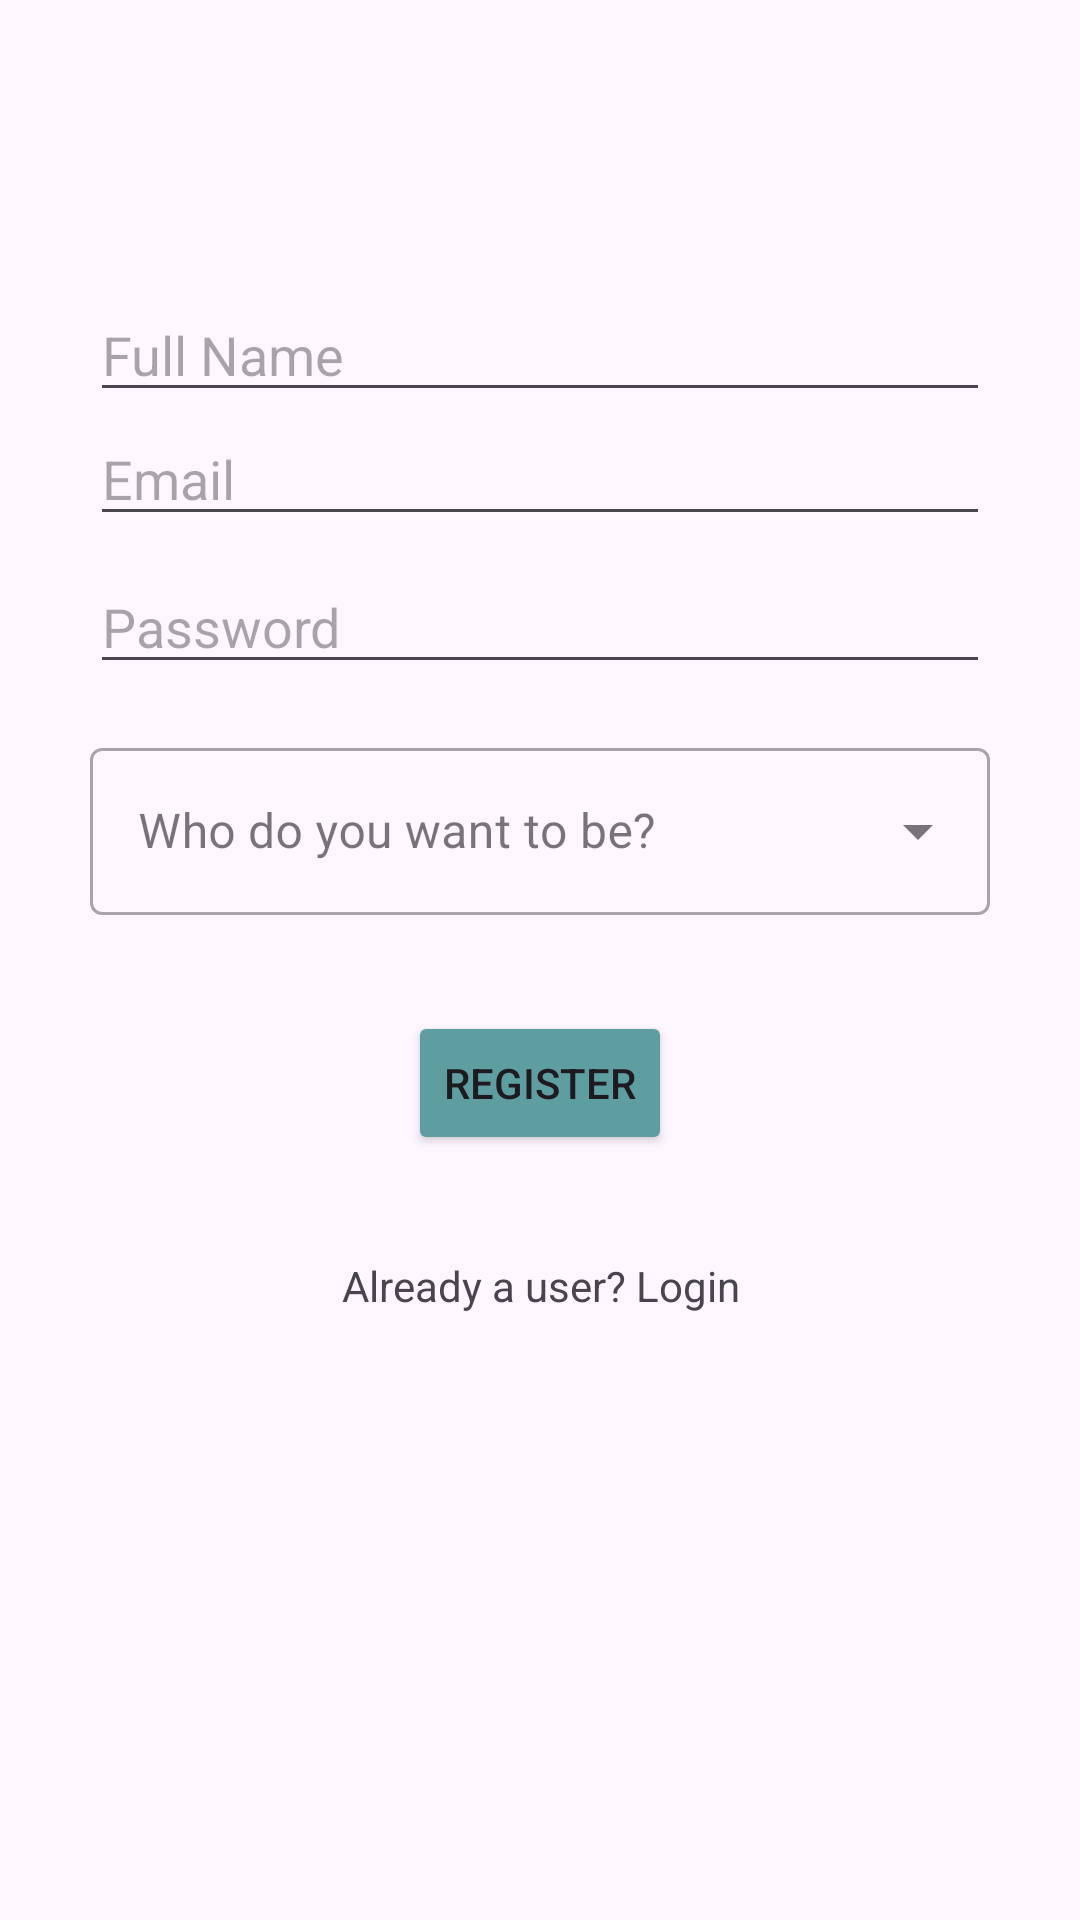

Here is an Android app screen rendered from its layout file. Give the layout XML and the strings, colors and styles it references.
<!-- AndroidManifest.xml: application theme Theme.EcoTrackv1 -->
<!-- res/layout/activity_register.xml -->
<?xml version="1.0" encoding="utf-8"?>
<LinearLayout xmlns:android="http://schemas.android.com/apk/res/android"
    xmlns:app="http://schemas.android.com/apk/res-auto"
    xmlns:tools="http://schemas.android.com/tools"
    android:layout_width="match_parent"
    android:layout_height="match_parent"
    android:orientation="vertical"
    tools:context=".ui.login.RegisterActivity">

    <EditText
        android:id="@+id/fullname"
        android:layout_width="300dp"
        android:layout_height="wrap_content"
        android:layout_gravity="center"
        android:layout_marginTop="96dp"
        android:hint="@string/prompt_fullname"
        android:inputType="textEmailAddress"
        android:selectAllOnFocus="true"
        />
    <EditText
        android:id="@+id/email"
        android:layout_width="300dp"
        android:layout_height="wrap_content"
        android:layout_gravity="center"
        android:hint="@string/prompt_email"
        android:inputType="textEmailAddress"
        android:selectAllOnFocus="true"
       />

    <EditText
        android:id="@+id/password"
        android:layout_width="300dp"
        android:layout_gravity="center"
        android:layout_height="wrap_content"
        android:layout_marginTop="8dp"
        android:hint="@string/prompt_password"
        android:inputType="textPassword"
        android:selectAllOnFocus="true"
    />
    <com.google.android.material.textfield.TextInputLayout
        android:layout_width="300dp"
        android:layout_height="wrap_content"
        android:layout_gravity="center"
        android:layout_margin="16dp"
        android:hint="@string/action_select"
        style="@style/Widget.MaterialComponents.TextInputLayout.OutlinedBox.ExposedDropdownMenu"
        >
        <AutoCompleteTextView
            android:id="@+id/auto_complete_txt"
            android:layout_width="match_parent"
            android:layout_height="wrap_content"
            android:inputType="none"/>
    </com.google.android.material.textfield.TextInputLayout>

    <Button
        android:id="@+id/btnRegister"
        android:layout_width="wrap_content"
        android:layout_height="wrap_content"
        android:layout_gravity="center"
        android:layout_marginTop="16dp"
        android:backgroundTint="@color/appGreen"
        android:layout_marginBottom="34dp"
        android:text="@string/action_register"
 />
    <TextView
        android:id="@+id/txt_loginprompt"
        android:layout_width="300dp"
        android:layout_height="wrap_content"
        android:text="@string/LoginPrompt"
        android:textAlignment="center"
        android:layout_gravity="center"
        />

    <ProgressBar
        android:id="@+id/loading"
        android:layout_width="wrap_content"
        android:layout_height="wrap_content"
        android:layout_gravity="center"
        android:layout_marginTop="64dp"
        android:layout_marginBottom="64dp"
        android:visibility="gone"
        app:layout_constraintBottom_toBottomOf="parent"
        app:layout_constraintEnd_toEndOf="@+id/password"
        app:layout_constraintStart_toStartOf="@+id/password"
        app:layout_constraintTop_toTopOf="parent"
        app:layout_constraintVertical_bias="0.3" />

</LinearLayout>
<!-- resources referenced by this layout -->
<resources>
  <color name="appGreen">#5F9EA0</color>
  <string name="LoginPrompt">Already a user? Login</string>
  <string name="action_register">Register</string>
  <string name="action_select">Who do you want to be?</string>
  <string name="prompt_email">Email</string>
  <string name="prompt_fullname">Full Name</string>
  <string name="prompt_password">Password</string>
  <style name="Theme.EcoTrackv1" parent="Base.Theme.EcoTrackv1" />
  <style name="Base.Theme.EcoTrackv1" parent="Theme.Material3.DayNight.NoActionBar">
          
          
      </style>
</resources>
